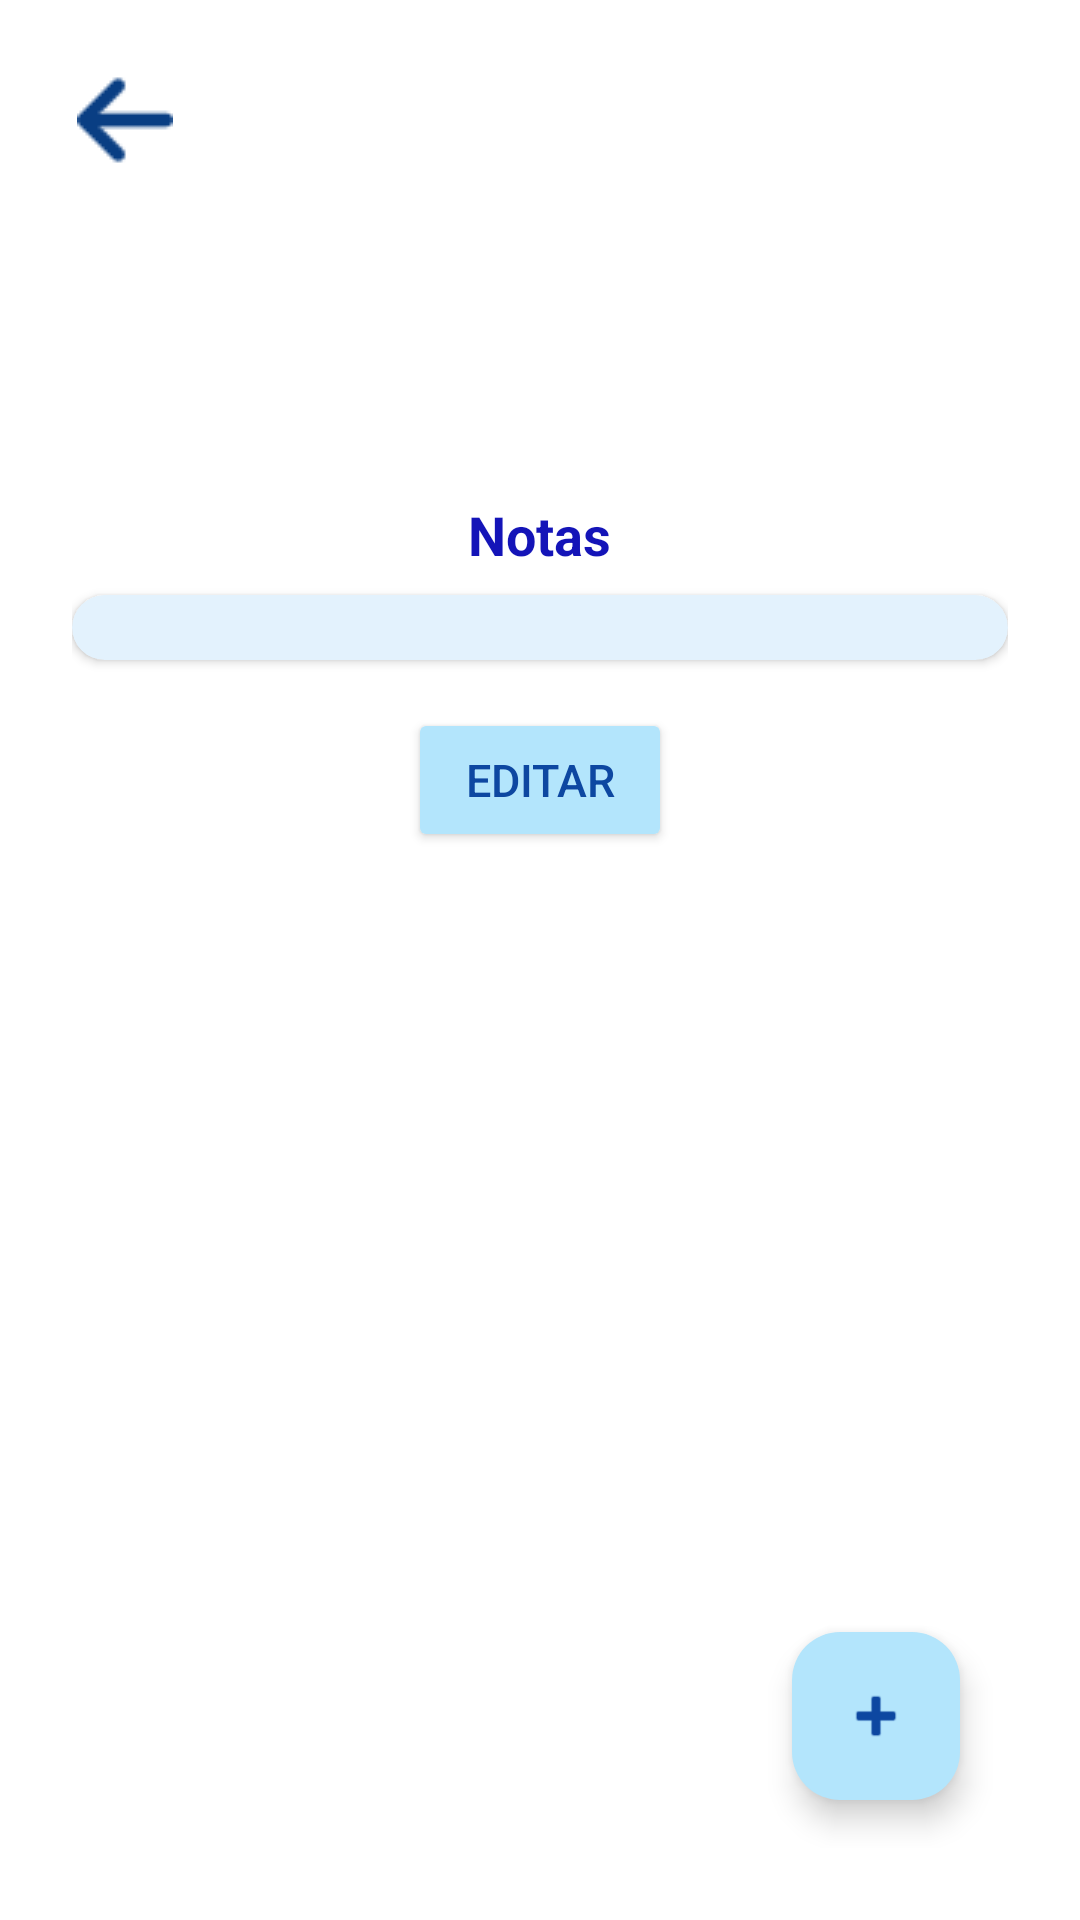

Produce the Android XML layout that renders to this screen, including the resource entries it uses.
<!-- AndroidManifest.xml: application theme Theme.DrinkUpGrupo06 -->
<!-- res/layout/activity_resumen_dia.xml -->
<?xml version="1.0" encoding="utf-8"?>
<RelativeLayout xmlns:android="http://schemas.android.com/apk/res/android"
    xmlns:app="http://schemas.android.com/apk/res-auto"
    android:padding="24dp"
    android:layout_width="match_parent"
    android:layout_height="match_parent">

    <ImageButton
        android:id="@+id/btn_back"
        android:layout_width="35dp"
        android:layout_height="wrap_content"
        android:layout_weight="1"
        android:layout_gravity="start"
        android:background="?attr/selectableItemBackgroundBorderless"
        android:contentDescription="@string/consumo_volver"
        android:src="@drawable/arrowblue" />


    <LinearLayout
        android:id="@+id/layoutResumen"
        android:orientation="vertical"
        android:gravity="center_horizontal"
        android:layout_width="match_parent"
        android:layout_height="wrap_content">


        <TextView
            android:id="@+id/txtFecha"
            android:textSize="20sp"
            android:textStyle="bold"
            android:layout_marginBottom="16dp"
            android:layout_width="wrap_content"
            android:layout_height="wrap_content" />

        <TextView
            android:id="@+id/txtObjetivo"
            android:textSize="18sp"
            android:layout_marginBottom="8dp"
            android:layout_width="wrap_content"
            android:layout_height="wrap_content" />

        <TextView
            android:id="@+id/txtTotalConsumido"
            android:textSize="18sp"
            android:layout_marginBottom="8dp"
            android:layout_width="wrap_content"
            android:layout_height="wrap_content" />

        <TextView
            android:id="@+id/txtEstado"
            android:textSize="18sp"
            android:textColor="#00796B"
            android:layout_width="wrap_content"
            android:layout_height="wrap_content" />

        <TextView
            android:text="Notas"
            android:textStyle="bold"
            android:textSize="18sp"
            android:textColor="#1414b8"
            android:layout_marginTop="10dp"
            android:layout_width="wrap_content"
            android:layout_height="wrap_content" />

        <androidx.cardview.widget.CardView
            android:id="@+id/cardNota"
            android:layout_width="match_parent"
            android:layout_height="wrap_content"
            android:layout_marginTop="8dp"
            android:layout_marginBottom="16dp"
            android:elevation="6dp"
            android:padding="16dp"
            app:cardCornerRadius="12dp"
            app:cardBackgroundColor="#E3F2FD">

            <LinearLayout
                android:orientation="vertical"
                android:layout_width="match_parent"
                android:layout_height="wrap_content">

                <TextView
                    android:id="@+id/txtNota"

                    android:textSize="16sp"
                    android:textColor="#444"
                    android:layout_width="match_parent"
                    android:layout_height="wrap_content" />
            </LinearLayout>
        </androidx.cardview.widget.CardView>
        <Button
            android:id="@+id/btnEditarNota"
            android:layout_width="wrap_content"
            android:layout_height="48dp"
            android:text="Editar"
            android:textSize="15sp"
            android:backgroundTint="#B3E5FC"
            android:textColor="#0D47A1"
            android:layout_gravity="center_horizontal"
            android:paddingLeft="12dp"
            android:paddingRight="12dp"
            android:layout_marginBottom="16dp" />

    </LinearLayout>

    
    <com.google.android.material.floatingactionbutton.FloatingActionButton
        android:id="@+id/btnAgregarNota"
        android:layout_width="wrap_content"
        android:layout_height="wrap_content"
        android:layout_alignParentBottom="true"
        android:layout_alignParentEnd="true"
        android:layout_margin="16dp"
        android:contentDescription="@string/agregar_nota_en_activity_resumen_dia"
        android:backgroundTint="#B3E5FC"
        app:tint="#0D47A1"
        app:srcCompat="@android:drawable/ic_input_add" />

</RelativeLayout>
<!-- resources referenced by this layout -->
<resources>
  <!-- drawable arrowblue: png bitmap (drawable, 598 bytes) -->
  <string name="agregar_nota_en_activity_resumen_dia">Add note</string>
  <string name="consumo_volver">Back</string>
  <style name="Theme.DrinkUpGrupo06" parent="Base.Theme.DrinkUpGrupo06" />
  <style name="Base.Theme.DrinkUpGrupo06" parent="Theme.Material3.DayNight">
          <item name="colorPrimary">@color/azul_1</item>
          <item name="colorPrimaryVariant">@color/azul_2</item>
          <item name="colorOnPrimary">@android:color/white</item>
  
          
          <item name="colorSecondary">@color/azul_4</item>
          <item name="colorSecondaryVariant">@color/azul_5</item>
          <item name="colorOnSecondary">@android:color/white</item>
  
          
          <item name="android:colorBackground">@android:color/white</item>
          <item name="colorSurface">@color/azul_1</item>
      </style>
  <color name="azul_1">#1269DF</color>
  <color name="azul_2">#0E5ACC</color>
  <color name="azul_4">#053CA7</color>
  <color name="azul_5">#002D94</color>
</resources>
